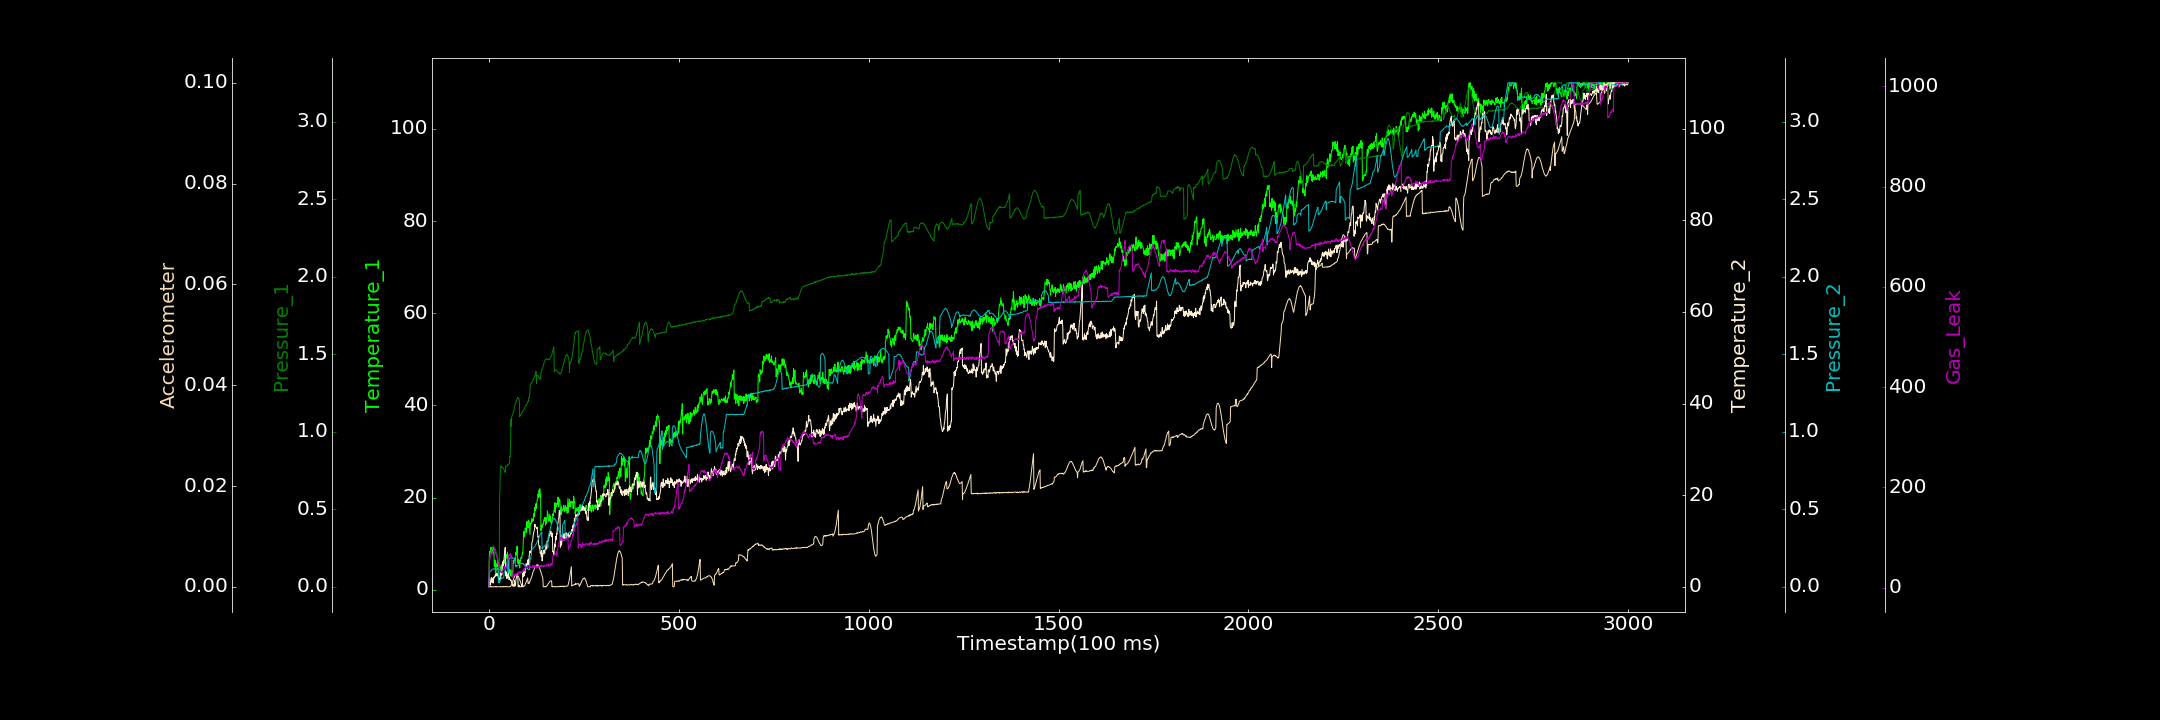

The file beside this chart, header and first rows:
0.000000000, 0.649992043, 0.000380347, 0.199223049, 0.000000000, 0.000021260, 1.576343197
1, 7.418, 0.1698, 1.794, 0.09115, 0.00002352, 56.72
2, 8.3, 0.1857, 1.62, 0.09383, 0.000000000, 56.85
3, 8.148, 0.1982, 0.6245, 0.09539, 0.00005561, 58.1
4, 8.343, 0.2069, 0.3567, 0.1013, 0.000000000, 59.61
5, 9.171, 0.2183, 1.033, 0.102, 0.00001391, 62.12
6, 8.085, 0.2296, 1.995, 0.1064, 0.00008552, 66.94
7, 8.477, 0.2388, 1.565, 0.1069, 0.000000000, 67.72
8, 9.21, 0.2423, 0.9881, 0.1114, 0.000000000, 66.09
9, 8.661, 0.249, 1.879, 0.112, 0.000000000, 69.5
10, 8.852, 0.2538, 1.102, 0.1151, 0.00001694, 70.27
11, 8.018, 0.2603, 0.8078, 0.115, 0.000000000, 72.55
12, 9.469, 0.2608, 1.495, 0.1143, 0.000003698, 73.91
13, 8.397, 0.2576, 2.146, 0.1169, 0.00003658, 72.15
14, 5.157, 0.2513, 1.941, 0.1151, 0.000000659, 78.53
15, 5.058, 0.2531, 2.149, 0.1141, 0.000000000, 75.91
16, 6.403, 0.2475, 2.373, 0.116, 0.000000000, 71.76
17, 4.832, 0.2377, 2.717, 0.1086, 0.000000000, 71.08
18, 3.674, 0.2358, 2.323, 0.1104, 0.00009682, 67.96
19, 5.485, 0.2228, 2.926, 0.1092, 0.000000000, 66.06
20, 5.445, 0.2153, 2.432, 0.1118, 0.00004706, 65.03
21, 5.668, 0.2073, 2.965, 0.1153, 0.000000000, 60.18
22, 4.982, 0.1949, 2.532, 0.1133, 0.000000000, 56.81
23, 6.578, 0.181, 2.765, 0.1199, 0.000000000, 54.55
24, 4.989, 0.1711, 2.371, 0.1212, 0.000000000, 49.56
25, 5.766, 0.1613, 1.854, 0.02619, 0.00001485, 47.71
26, 5.21, 0.02976, 1.921, 0.02898, 0.000007178, 42.54
27, 4.881, 0.0352, 1.518, 0.02613, 0.000000000, 41.98
28, 5.531, 0.5763, 1.887, 0.03278, 0.000005118, 40.69
29, 4.469, 0.6173, 1.508, 0.03733, 0.000000000, 35.3
30, 5.093, 0.7757, 2.487, 0.04132, 0.0000839, 32.28
31, 2.486, 0.7782, 3.173, 0.05113, 0.000000000, 32.16
32, 3.326, 0.778, 2.878, 0.05197, 0.000001854, 29.76
33, 3.097, 0.7767, 2.743, 0.05465, 0.000000000, 31.71
34, 5.443, 0.7694, 2.583, 0.05324, 0.000000000, 31.79
35, 4.68, 0.7723, 4.36, 0.05615, 0.00004893, 31.23
36, 6.001, 0.7677, 5.307, 0.05596, 0.000000000, 31.63
37, 6.143, 0.7643, 4.568, 0.0567, 0.00006503, 34.82
38, 5.717, 0.7618, 5.679, 0.05669, 0.000000000, 35.54
39, 5.649, 0.7575, 5.454, 0.06007, 0.00002962, 35.88
40, 5.69, 0.7556, 6.467, 0.09396, 0.000000000, 42.17
41, 6.481, 0.7469, 7.305, 0.0959, 0.00001032, 37.9
42, 5.804, 0.7405, 8.118, 0.1012, 0.00005742, 37.8
43, 7.352, 0.7379, 8.614, 0.1083, 0.00002431, 35.65
44, 7.238, 0.776, 2.426, 0.1157, 0.00002403, 40.2
45, 6.808, 0.7767, 2.351, 0.1251, 0.00007575, 41.8
46, 7.624, 0.7743, 3.243, 0.1369, 0.00001538, 43.18
47, 7.168, 0.777, 1.771, 0.1535, 0.000000000, 48.7
48, 7.485, 0.7783, 1.854, 0.1658, 0.00001715, 48.1
49, 8.199, 0.7859, 2.711, 0.1763, 0.00002001, 54.63
50, 3.206, 0.7851, 2.062, 0.1885, 0.000000000, 54.37
51, 3.377, 0.7887, 2.831, 0.2019, 0.000000000, 57.59
52, 3.418, 0.793, 3.155, 0.09271, 0.0000296, 63.26
53, 4.294, 0.7929, 1.542, 0.1779, 0.000000000, 64.22
54, 3.686, 0.7933, 2.077, 0.1817, 0.000001050, 66.53
55, 4.417, 0.8418, 1.642, 0.184, 0.00004098, 65.39
56, 4.244, 0.8394, 1.644, 0.1845, 0.00004059, 66.16
57, 3.39, 0.9212, 1.363, 0.1876, 0.0001451, 68.15
58, 2.954, 1.083, 1.509, 0.1871, 0.0001858, 61.92
59, 4.215, 1.034, 1.16, 0.1866, 0.0003114, 63.58
60, 4.281, 1.099, 0.8428, 0.1873, 0.0004896, 64.07
... 2,939 more rows
